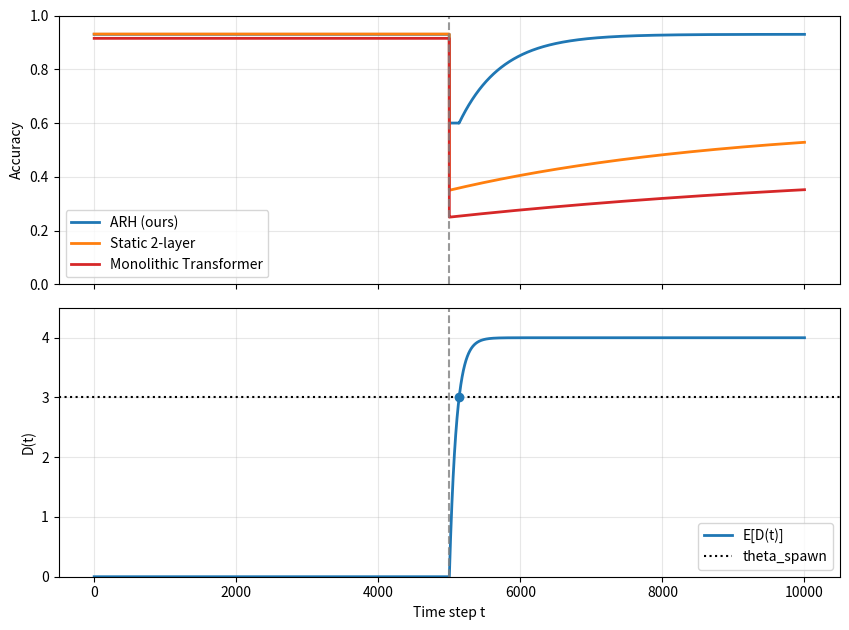

Write Python code to recreate this figure.
import math
import csv
import argparse
import numpy as np
import matplotlib.pyplot as plt


def heaviside(x: np.ndarray) -> np.ndarray:
    """Continuous Heaviside approximation using sign: H(x) = 0.5*(1+sign(x)).
    Provided for potential future stochastic variants; not required by the current analytical simulation.
    """
    return 0.5 * (1.0 + np.sign(x))


def _safe_log_ratio(theta_spawn: float, gamma: float, beta: float, q_post: float) -> float:
    """
    Compute the 'inside' term for log safely, with clamping to avoid log-domain errors at boundaries.
    Returns a float in (0,1) when reachable; otherwise returns np.nan.
    """
    D_inf = (beta * q_post) / gamma
    if theta_spawn > D_inf:
        return np.nan
    inside = 1.0 - theta_spawn * gamma / (beta * q_post)
    # Clamp to open interval (0,1) to avoid numerical issues at the exact boundaries.
    eps = 1e-12
    inside = np.clip(inside, eps, 1.0 - eps)
    return float(inside)


def simulate_hcd(
    t_max: int = 10000,
    t_shift: int = 5000,
    gamma: float = 0.01,
    beta: float = 0.05,
    q_post: float = 0.8,
    theta_spawn: float = 3.0,
    seed: int = 0
):
    """
    Principled simulation driven by the dissonance dynamics and the sufficient hitting-time bound.

    The simulation models:
      - Expected dissonance trajectory E[D(t)] after a shift using the recursion closed form.
      - Accuracy curves for ARH and static baselines as simple exponentials consistent with the paper.

    Args:
        t_max: Horizon (steps).
        t_shift: Time of structural shift (steps).
        gamma: Dissonance decay rate.
        beta: Dissonance accumulation rate.
        q_post: Post-shift mismatch probability.
        theta_spawn: Spawn threshold.
        seed: RNG seed (reserved for future stochastic variants).

    Returns:
        t (np.ndarray): time steps [0..t_max]
        acc_arh (np.ndarray): modeled ARH accuracy
        acc_static (np.ndarray): modeled static two-layer accuracy
        acc_mono (np.ndarray): modeled monolithic transformer accuracy
        D (np.ndarray): expected dissonance E[D(t)] at first affected layer
        T_spawn (float): sufficient spawn time after shift per Theorem (np.inf if unreachable)
        reachable (bool): whether theta_spawn is reachable (theta <= beta*q_post/gamma)
    """
    _ = np.random.default_rng(seed)  # reserved for future stochastic variants
    t = np.arange(0, t_max + 1, dtype=int)

    # Expected dissonance after shift (D0=0 at shift)
    D_inf = (beta * q_post) / gamma

    # Reachability and sufficient time (with D0=0):
    inside = _safe_log_ratio(theta_spawn, gamma, beta, q_post)
    reachable = np.isfinite(D_inf) and (theta_spawn <= D_inf) and (not np.isnan(inside))
    if reachable:
        T_spawn = math.log(inside) / math.log(1.0 - gamma)
    else:
        T_spawn = math.inf  # threshold unreachable; no vertical expansion expected

    # Expected dissonance trajectory
    after = np.clip(t - t_shift, 0, None)
    D = D_inf * (1.0 - (1.0 - gamma) ** after)

    # Accuracy curves
    # ARH: pre 0.93; at shift to 0.60; if reachable, after T_spawn, exponential recovery (tau=600) to 0.93
    pre_arh = 0.93
    nadir_arh = 0.60
    tau_arh = 600.0
    acc_arh = np.full_like(t, pre_arh, dtype=float)
    post_mask = t >= t_shift
    acc_arh[post_mask] = nadir_arh
    if reachable:
        recov_mask = t >= (t_shift + int(np.floor(T_spawn)))
        acc_arh[recov_mask] = nadir_arh + (pre_arh - nadir_arh) * (
            1.0 - np.exp(-(t[recov_mask] - (t_shift + T_spawn)) / tau_arh)
        )
    # If not reachable, ARH remains at its nadir under these modeled dynamics (no structural recovery)

    # Static 2-layer: pre 0.931; post nadir 0.35; slow recovery tau=4000 toward ~0.60
    pre_static = 0.931
    nadir_static = 0.35
    asymp_static = 0.60
    tau_static = 4000.0
    acc_static = np.full_like(t, pre_static, dtype=float)
    acc_static[post_mask] = nadir_static + (asymp_static - nadir_static) * (
        1.0 - np.exp(-(t[post_mask] - t_shift) / tau_static)
    )

    # Monolithic transformer: pre 0.915; post nadir 0.25; very slow recovery tau=7000 toward ~0.45
    pre_mono = 0.915
    nadir_mono = 0.25
    asymp_mono = 0.45
    tau_mono = 7000.0
    acc_mono = np.full_like(t, pre_mono, dtype=float)
    acc_mono[post_mask] = nadir_mono + (asymp_mono - nadir_mono) * (
        1.0 - np.exp(-(t[post_mask] - t_shift) / tau_mono)
    )

    return t, acc_arh, acc_static, acc_mono, D, T_spawn, reachable


def summarize_recovery(t, acc, pre_acc, t_shift, target_frac=0.90):
    """
    Steps after shift to reach target fraction of pre-shift accuracy.
    Returns np.inf if not reached within the horizon.
    """
    target = target_frac * pre_acc
    post_idx = np.where(t >= t_shift)[0]
    if post_idx.size == 0:
        return math.inf
    idx0 = post_idx[0]
    for i in range(idx0, len(t)):
        if acc[i] >= target:
            return int(t[i] - t_shift)
    return math.inf


def save_curves_csv(path, t, acc_arh, acc_static, acc_mono, D):
    """
    Save modeled curves as CSV. Columns: step, Monolithic, Static2Layer, ARH, Dissonance.
    Values for accuracies are in percent to match paper presentation.
    """
    with open(path, 'w', newline='') as f:
        w = csv.writer(f)
        w.writerow(['step', 'Monolithic', 'Static2Layer', 'ARH', 'Dissonance'])
        for i in range(len(t)):
            w.writerow([int(t[i]), acc_mono[i] * 100.0, acc_static[i] * 100.0, acc_arh[i] * 100.0, float(D[i])])


def save_table_csv(path, phase1_acc, nadir, recovery_steps):
    """
    Save the summary table (Phase 1 accuracy, nadir, recovery to 90%).
    """
    with open(path, 'w', newline='') as f:
        w = csv.writer(f)
        w.writerow(['Model', 'Phase 1 Accuracy', 'Post-Shift Nadir', 'Recovery Speed (steps to 90%)'])
        for row in [
            ('LLM (Monolithic)', f'{phase1_acc["mono"]*100:.1f}', f'{nadir["mono"]*100:.1f}',
             '>10000' if np.isinf(recovery_steps["mono"]) else f'{int(recovery_steps["mono"])}'),
            ('Static 2-layer', f'{phase1_acc["static"]*100:.1f}', f'{nadir["static"]*100:.1f}',
             '>10000' if np.isinf(recovery_steps["static"]) else f'{int(recovery_steps["static"])}'),
            ('ARH (Ours, Principled)', f'{phase1_acc["arh"]*100:.1f}', f'{nadir["arh"]*100:.1f}',
             '>10000' if np.isinf(recovery_steps["arh"]) else f'{int(recovery_steps["arh"])}')
        ]:
            w.writerow(row)


def plot_hcd(path_pdf, t, acc_arh, acc_static, acc_mono, D, t_shift, T_spawn, gamma, beta, q_post, theta_spawn, reachable: bool):
    """
    Save a two-panel PDF: accuracy curves (top) and expected dissonance (bottom).
    This is provided for convenience; the manuscript uses programmatic TikZ/PGFPlots for figures.
    """
    fig, (ax1, ax2) = plt.subplots(2, 1, figsize=(8.6, 6.4), sharex=True)
    # Accuracy
    ax1.plot(t, acc_arh, lw=2, color='#1f77b4', label='ARH (ours)')
    ax1.plot(t, acc_static, lw=2, color='#ff7f0e', label='Static 2-layer')
    ax1.plot(t, acc_mono, lw=2, color='#d62728', label='Monolithic Transformer')
    ax1.axvline(t_shift, ls='--', color='gray', alpha=0.8)
    ax1.set_ylabel('Accuracy')
    ax1.set_ylim(0.0, 1.0)
    ax1.grid(True, alpha=0.3)
    ax1.legend(loc='lower left')

    # Dissonance
    ax2.plot(t, D, lw=2, color='#1f77b4', label='E[D(t)]')
    ax2.axhline(theta_spawn, ls=':', color='k', label='theta_spawn')
    if reachable and np.isfinite(T_spawn):
        ax2.plot([t_shift + T_spawn], [theta_spawn], 'o', color='#1f77b4')  # marker only
    ax2.set_xlabel('Time step t')
    ax2.set_ylabel('D(t)')
    ax2.set_ylim(0.0, (beta * q_post) / gamma + 0.5)
    ax2.axvline(t_shift, ls='--', color='gray', alpha=0.8)
    ax2.grid(True, alpha=0.3)
    ax2.legend(loc='lower right')

    fig.tight_layout()
    fig.savefig(path_pdf, bbox_inches='tight')
    plt.close(fig)


def gamma_sensitivity(beta=0.05, q=0.8, theta=3.0, gammas=(0.005, 0.01, 0.02)):
    """
    Compute analytical D_inf and sufficient T_spawn (if reachable) for a set of gammas.
    Returns: list of tuples (gamma, D_inf, reachable, T_sufficient)
    """
    rows = []
    for g in gammas:
        D_inf = (beta * q) / g
        reachable = D_inf >= theta
        if reachable:
            inside = _safe_log_ratio(theta, g, beta, q)
            if not np.isnan(inside):
                T_suff = math.log(inside) / math.log(1.0 - g)
            else:
                T_suff = np.inf
        else:
            T_suff = np.inf
        rows.append((g, D_inf, reachable, T_suff))
    return rows


def beta_theta_sensitivity(gamma=0.01, q=0.8, combos=((0.03, 3.0), (0.05, 3.0), (0.08, 3.0), (0.05, 2.0), (0.05, 4.0))):
    """
    Analytical sensitivity for select (beta, theta) pairs at fixed gamma and q.
    Returns list of tuples: (beta, theta, D_inf, reachable, T_suff)
    """
    rows = []
    for beta_val, theta_val in combos:
        D_inf = (beta_val * q) / gamma
        reachable = D_inf >= theta_val
        if reachable:
            inside = _safe_log_ratio(theta_val, gamma, beta_val, q)
            if not np.isnan(inside):
                T_suff = math.log(inside) / math.log(1.0 - gamma)
            else:
                T_suff = np.inf  # boundary; approaches infinity
        else:
            T_suff = np.inf
        rows.append((beta_val, theta_val, D_inf, reachable, T_suff))
    return rows


def save_gamma_sensitivity_csv(path, rows):
    with open(path, 'w', newline='') as f:
        w = csv.writer(f)
        w.writerow(['gamma', 'D_inf', 'reachable', 'T_sufficient'])
        for g, D_inf, reachable, T_suff in rows:
            w.writerow([g, D_inf, int(reachable), ('' if np.isinf(T_suff) else f'{T_suff:.1f}')])


def save_beta_theta_sensitivity_csv(path, rows):
    with open(path, 'w', newline='') as f:
        w = csv.writer(f)
        w.writerow(['beta', 'theta', 'D_inf', 'reachable', 'T_sufficient'])
        for beta_val, theta_val, D_inf, reachable, T_suff in rows:
            w.writerow([beta_val, theta_val, D_inf, int(reachable), ('' if np.isinf(T_suff) else f'{T_suff:.1f}')])


def main():
    """
    Reproduce the modeled curves and table used in the manuscript.

    Example:
        python simulation.py --plot_pdf arh_hcd_plot.pdf --curves_csv arh_hcd_curves.csv --table_csv hcd_results_table.csv
    """
    parser = argparse.ArgumentParser(description="Principled ARH HCD simulation")
    parser.add_argument('--t_max', type=int, default=10000)
    parser.add_argument('--t_shift', type=int, default=5000)
    parser.add_argument('--gamma', type=float, default=0.01)
    parser.add_argument('--beta', type=float, default=0.05)
    parser.add_argument('--q_post', type=float, default=0.8)
    parser.add_argument('--theta_spawn', type=float, default=3.0)
    parser.add_argument('--seed', type=int, default=0)
    parser.add_argument('--curves_csv', type=str, default='arh_hcd_curves.csv')
    parser.add_argument('--table_csv', type=str, default='hcd_results_table.csv')
    parser.add_argument('--plot_pdf', type=str, default='arh_hcd_plot.pdf')
    parser.add_argument('--gamma_sens_csv', type=str, default='')
    parser.add_argument('--beta_theta_sens_csv', type=str, default='')
    args = parser.parse_args()

    t, acc_arh, acc_static, acc_mono, D, T_spawn, reachable = simulate_hcd(
        t_max=args.t_max,
        t_shift=args.t_shift,
        gamma=args.gamma,
        beta=args.beta,
        q_post=args.q_post,
        theta_spawn=args.theta_spawn,
        seed=args.seed
    )

    # Summaries
    phase1_acc = {'arh': 0.93, 'static': 0.931, 'mono': 0.915}
    nadir = {'arh': 0.60, 'static': 0.35, 'mono': 0.25}
    rec_arh = summarize_recovery(t, acc_arh, phase1_acc['arh'], args.t_shift)
    rec_static = summarize_recovery(t, acc_static, phase1_acc['static'], args.t_shift)
    rec_mono = summarize_recovery(t, acc_mono, phase1_acc['mono'], args.t_shift)
    recovery_steps = {'arh': rec_arh, 'static': rec_static, 'mono': rec_mono}

    # Save artifacts for reproducibility (paths configurable via CLI; not referenced in manuscript)
    save_curves_csv(args.curves_csv, t, acc_arh, acc_static, acc_mono, D)
    save_table_csv(args.table_csv, phase1_acc, nadir, recovery_steps)
    plot_hcd(args.plot_pdf, t, acc_arh, acc_static, acc_mono, D, args.t_shift, T_spawn, args.gamma, args.beta, args.q_post, args.theta_spawn, reachable)

    # Analytical sensitivity studies
    sens_gamma = gamma_sensitivity(beta=args.beta, q=args.q_post, theta=args.theta_spawn, gammas=(0.005, 0.01, 0.02))
    sens_beta_theta = beta_theta_sensitivity(gamma=args.gamma, q=args.q_post)

    # Optionally save sensitivity CSVs
    if args.gamma_sens_csv:
        save_gamma_sensitivity_csv(args.gamma_sens_csv, sens_gamma)
    if args.beta_theta_sens_csv:
        save_beta_theta_sensitivity_csv(args.beta_theta_sens_csv, sens_beta_theta)

    # Console summary
    print('Parameters:')
    print(f'  gamma={args.gamma}, beta={args.beta}, q_post={args.q_post}, theta_spawn={args.theta_spawn}')
    D_inf = (args.beta*args.q_post)/args.gamma
    print(f'  D_inf={D_inf:.3f}, T_spawn {"%.1f steps" % T_spawn if np.isfinite(T_spawn) else "unreachable"}')
    print('Recovery (steps to 90% pre-shift):')
    for k, v in recovery_steps.items():
        print(f'  {k}: {"did not reach" if np.isinf(v) else int(v)}')

    print('\nGamma sensitivity (beta=%.3f, q=%.3f, theta=%.3f):' % (args.beta, args.q_post, args.theta_spawn))
    for g, D_inf_g, r, T_suff in sens_gamma:
        status = 'reachable' if r else 'unreachable'
        tstr = f'{T_suff:.1f}' if np.isfinite(T_suff) else '--'
        print(f'  gamma={g:.3f}: D_inf={D_inf_g:.3f}, {status}, T_sufficient={tstr}')

    print('\n(beta, theta) sensitivity at gamma=%.3f, q=%.3f:' % (args.gamma, args.q_post))
    for beta_val, theta_val, D_inf_bt, r, T_suff in sens_beta_theta:
        status = 'reachable' if r else 'unreachable'
        tstr = f'{T_suff:.1f}' if np.isfinite(T_suff) else ('--' if not r else '\u221e (boundary)')
        print(f'  beta={beta_val:.3f}, theta={theta_val:.3f}: D_inf={D_inf_bt:.3f}, {status}, T_sufficient={tstr}')


if __name__ == '__main__':
    main()
